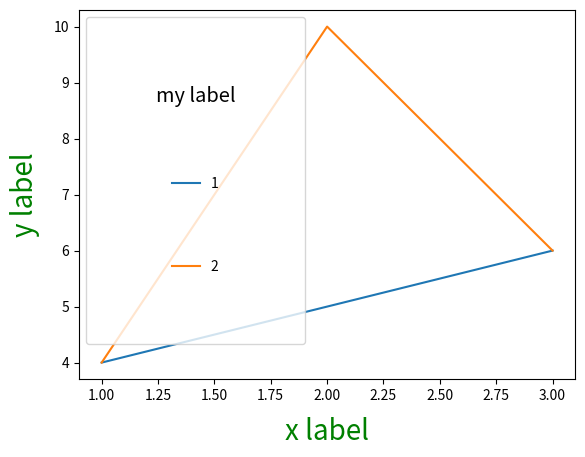

Recreate this plot in Python.
import matplotlib.pyplot as plt

plt.plot([1, 2, 3], [4, 5, 6], label = 1)
plt.plot([1, 2, 3], [4, 10, 6], label = 2)
#plt.title("graph", {"size" : 40, "color" : "red"}, alpha = 0.7, family = "monospace", style="italic")
plt.xlabel("x label", {"size" : "20", "color" : "green"}, labelpad=10)
plt.ylabel("y label", {"size" : "20", "color" : "green"}, labelpad=10)
#plt.legend(framealpha = 1, markerfirst=False, shadow=True, frameon=False, ncol = 4, columnspacing = 100, title = "legend", title_fontsize=10)
plt.legend(title = "my label", title_fontsize = "x-large", borderpad = 5, labelspacing = 5)
#plt.minorticks_on()
#plt.grid(color = "red", which="minor", axis="x")
#plt.grid(color = "green", axis="y", which="minor")
plt.show()